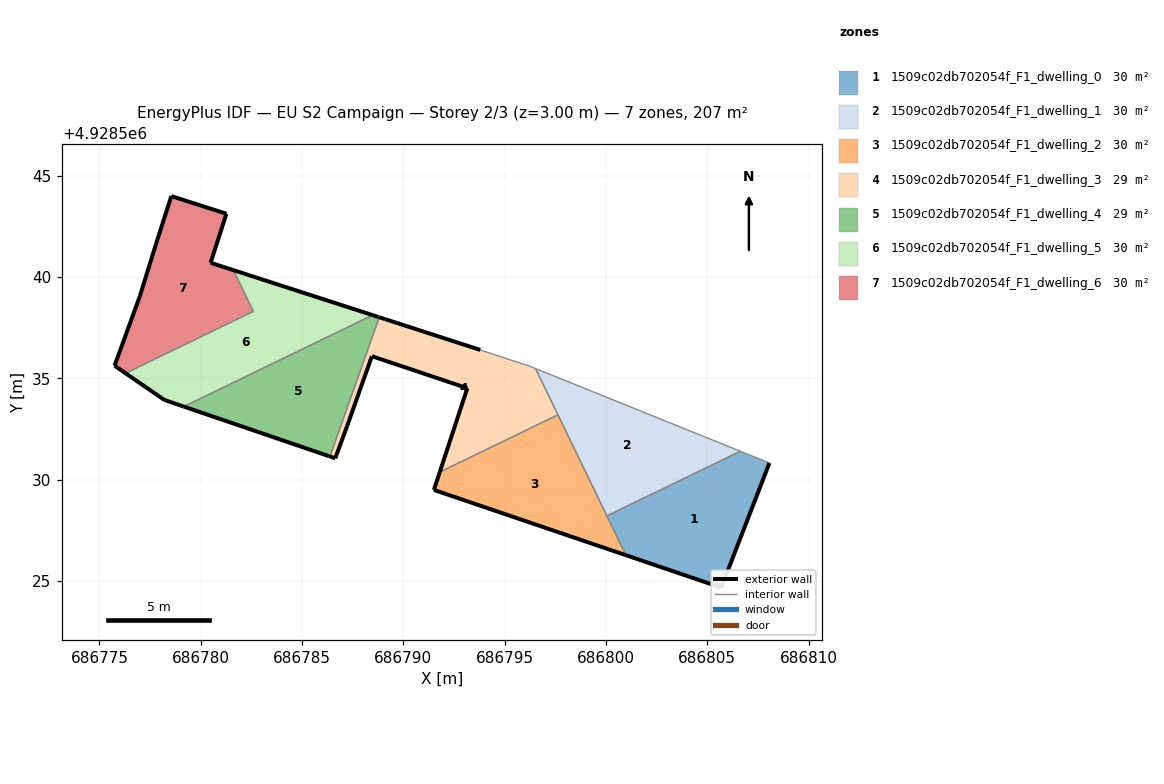
=== STOREY PLAN SPEC (per zone: floor XY polygon, exterior-wall plan segments, windows/doors) ===
zone 1: 1509c02db702054f_F1_dwelling_0  (29.6 m²)
  floor: (686805.69, 4928524.67) (686808.07, 4928530.82) (686806.63, 4928531.40) (686800.04, 4928528.21) (686800.98, 4928526.27)
  exterior wall: (686805.69, 4928524.67) – (686800.98, 4928526.27)  [5.0 m]
  exterior wall: (686808.07, 4928530.82) – (686805.69, 4928524.67)  [6.6 m]
  interior walls: 3
zone 2: 1509c02db702054f_F1_dwelling_1  (29.6 m²)
  floor: (686806.63, 4928531.40) (686796.52, 4928535.48) (686800.04, 4928528.21)
  interior walls: 4
zone 3: 1509c02db702054f_F1_dwelling_2  (29.6 m²)
  floor: (686800.98, 4928526.27) (686797.63, 4928533.20) (686791.80, 4928530.37) (686791.51, 4928529.50)
  exterior wall: (686791.51, 4928529.50) – (686791.80, 4928530.37)  [0.9 m]
  exterior wall: (686800.98, 4928526.27) – (686791.51, 4928529.50)  [10.0 m]
  interior walls: 3
zone 4: 1509c02db702054f_F1_dwelling_3  (29.3 m²)
  floor: (686797.63, 4928533.20) (686796.52, 4928535.48) (686796.23, 4928535.60) (686793.80, 4928536.40) (686788.81, 4928538.02) (686786.38, 4928531.14) (686786.56, 4928531.08) (686786.64, 4928531.05) (686787.23, 4928532.66) (686788.45, 4928536.09) (686793.16, 4928534.51) (686791.80, 4928530.37)
  exterior wall: (686791.80, 4928530.37) – (686793.16, 4928534.51)  [4.4 m]
  exterior wall: (686793.16, 4928534.51) – (686788.45, 4928536.09)  [5.0 m]
  exterior wall: (686788.45, 4928536.09) – (686787.23, 4928532.66)  [3.6 m]
  exterior wall: (686787.23, 4928532.66) – (686786.64, 4928531.05)  [1.7 m]
  exterior wall: (686786.64, 4928531.05) – (686786.56, 4928531.08)  [0.1 m]
  exterior wall: (686786.56, 4928531.08) – (686786.38, 4928531.14)  [0.2 m]
  exterior wall: (686788.81, 4928538.02) – (686789.10, 4928537.92)  [0.3 m]
  exterior wall: (686789.10, 4928537.92) – (686793.80, 4928536.40)  [4.9 m]
  interior walls: 5
zone 5: 1509c02db702054f_F1_dwelling_4  (29.0 m²)
  floor: (686786.38, 4928531.14) (686788.81, 4928538.02) (686788.76, 4928538.03) (686788.49, 4928538.12) (686779.16, 4928533.61) (686786.00, 4928531.27) (686786.33, 4928531.16)
  exterior wall: (686786.33, 4928531.16) – (686786.00, 4928531.27)  [0.3 m]
  exterior wall: (686786.00, 4928531.27) – (686779.16, 4928533.61)  [7.2 m]
  exterior wall: (686788.49, 4928538.12) – (686788.76, 4928538.03)  [0.3 m]
  exterior wall: (686788.76, 4928538.03) – (686788.81, 4928538.02)  [0.1 m]
  exterior wall: (686786.38, 4928531.14) – (686786.33, 4928531.16)  [0.0 m]
  interior walls: 2
zone 6: 1509c02db702054f_F1_dwelling_5  (29.9 m²)
  floor: (686788.48, 4928538.12) (686781.61, 4928540.34) (686782.60, 4928538.31) (686776.29, 4928535.25) (686778.21, 4928533.93) (686779.16, 4928533.61)
  exterior wall: (686781.61, 4928540.34) – (686788.48, 4928538.12)  [7.2 m]
  exterior wall: (686779.16, 4928533.61) – (686778.21, 4928533.93)  [1.0 m]
  exterior wall: (686778.21, 4928533.93) – (686776.29, 4928535.25)  [2.3 m]
  interior walls: 3
zone 7: 1509c02db702054f_F1_dwelling_6  (30.0 m²)
  floor: (686782.60, 4928538.31) (686781.61, 4928540.34) (686780.49, 4928540.71) (686781.27, 4928543.12) (686778.55, 4928544.00) (686777.78, 4928541.58) (686777.00, 4928539.07) (686775.75, 4928535.62) (686776.29, 4928535.25)
  exterior wall: (686777.78, 4928541.58) – (686778.55, 4928544.00)  [2.5 m]
  exterior wall: (686778.55, 4928544.00) – (686781.27, 4928543.12)  [2.9 m]
  exterior wall: (686781.27, 4928543.12) – (686780.49, 4928540.71)  [2.5 m]
  exterior wall: (686780.49, 4928540.71) – (686781.61, 4928540.34)  [1.2 m]
  exterior wall: (686776.29, 4928535.25) – (686775.75, 4928535.62)  [0.7 m]
  exterior wall: (686775.75, 4928535.62) – (686777.00, 4928539.07)  [3.7 m]
  exterior wall: (686777.00, 4928539.07) – (686777.78, 4928541.58)  [2.6 m]
  interior walls: 2

=== DERIVED (storey summary) ===
Building: EU S2 Campaign
Storey: 2 of 3  (floor level z = 3.00 m)
Storey gross floor area: 206.9 m²
Zones on this storey: 7
  - 1509c02db702054f_F1_dwelling_0: floor 29.6 m²; exterior wall 11.6 m (34.7 m²); WWR 0.0%
  - 1509c02db702054f_F1_dwelling_1: floor 29.6 m²
  - 1509c02db702054f_F1_dwelling_2: floor 29.6 m²; exterior wall 10.9 m (32.8 m²); WWR 0.0%
  - 1509c02db702054f_F1_dwelling_3: floor 29.3 m²; exterior wall 20.2 m (60.6 m²); WWR 0.0%
  - 1509c02db702054f_F1_dwelling_4: floor 29.0 m²; exterior wall 8.0 m (23.9 m²); WWR 0.0%
  - 1509c02db702054f_F1_dwelling_5: floor 29.9 m²; exterior wall 10.6 m (31.7 m²); WWR 0.0%
  - 1509c02db702054f_F1_dwelling_6: floor 30.0 m²; exterior wall 16.1 m (48.2 m²); WWR 0.0%
Zone adjacency (shared interzone walls):
  - 1509c02db702054f_F1_dwelling_0 ↔ 1509c02db702054f_F1_dwelling_1
  - 1509c02db702054f_F1_dwelling_0 ↔ 1509c02db702054f_F1_dwelling_2
  - 1509c02db702054f_F1_dwelling_1 ↔ 1509c02db702054f_F1_dwelling_2
  - 1509c02db702054f_F1_dwelling_1 ↔ 1509c02db702054f_F1_dwelling_3
  - 1509c02db702054f_F1_dwelling_2 ↔ 1509c02db702054f_F1_dwelling_3
  - 1509c02db702054f_F1_dwelling_3 ↔ 1509c02db702054f_F1_dwelling_4
  - 1509c02db702054f_F1_dwelling_4 ↔ 1509c02db702054f_F1_dwelling_5
  - 1509c02db702054f_F1_dwelling_5 ↔ 1509c02db702054f_F1_dwelling_6